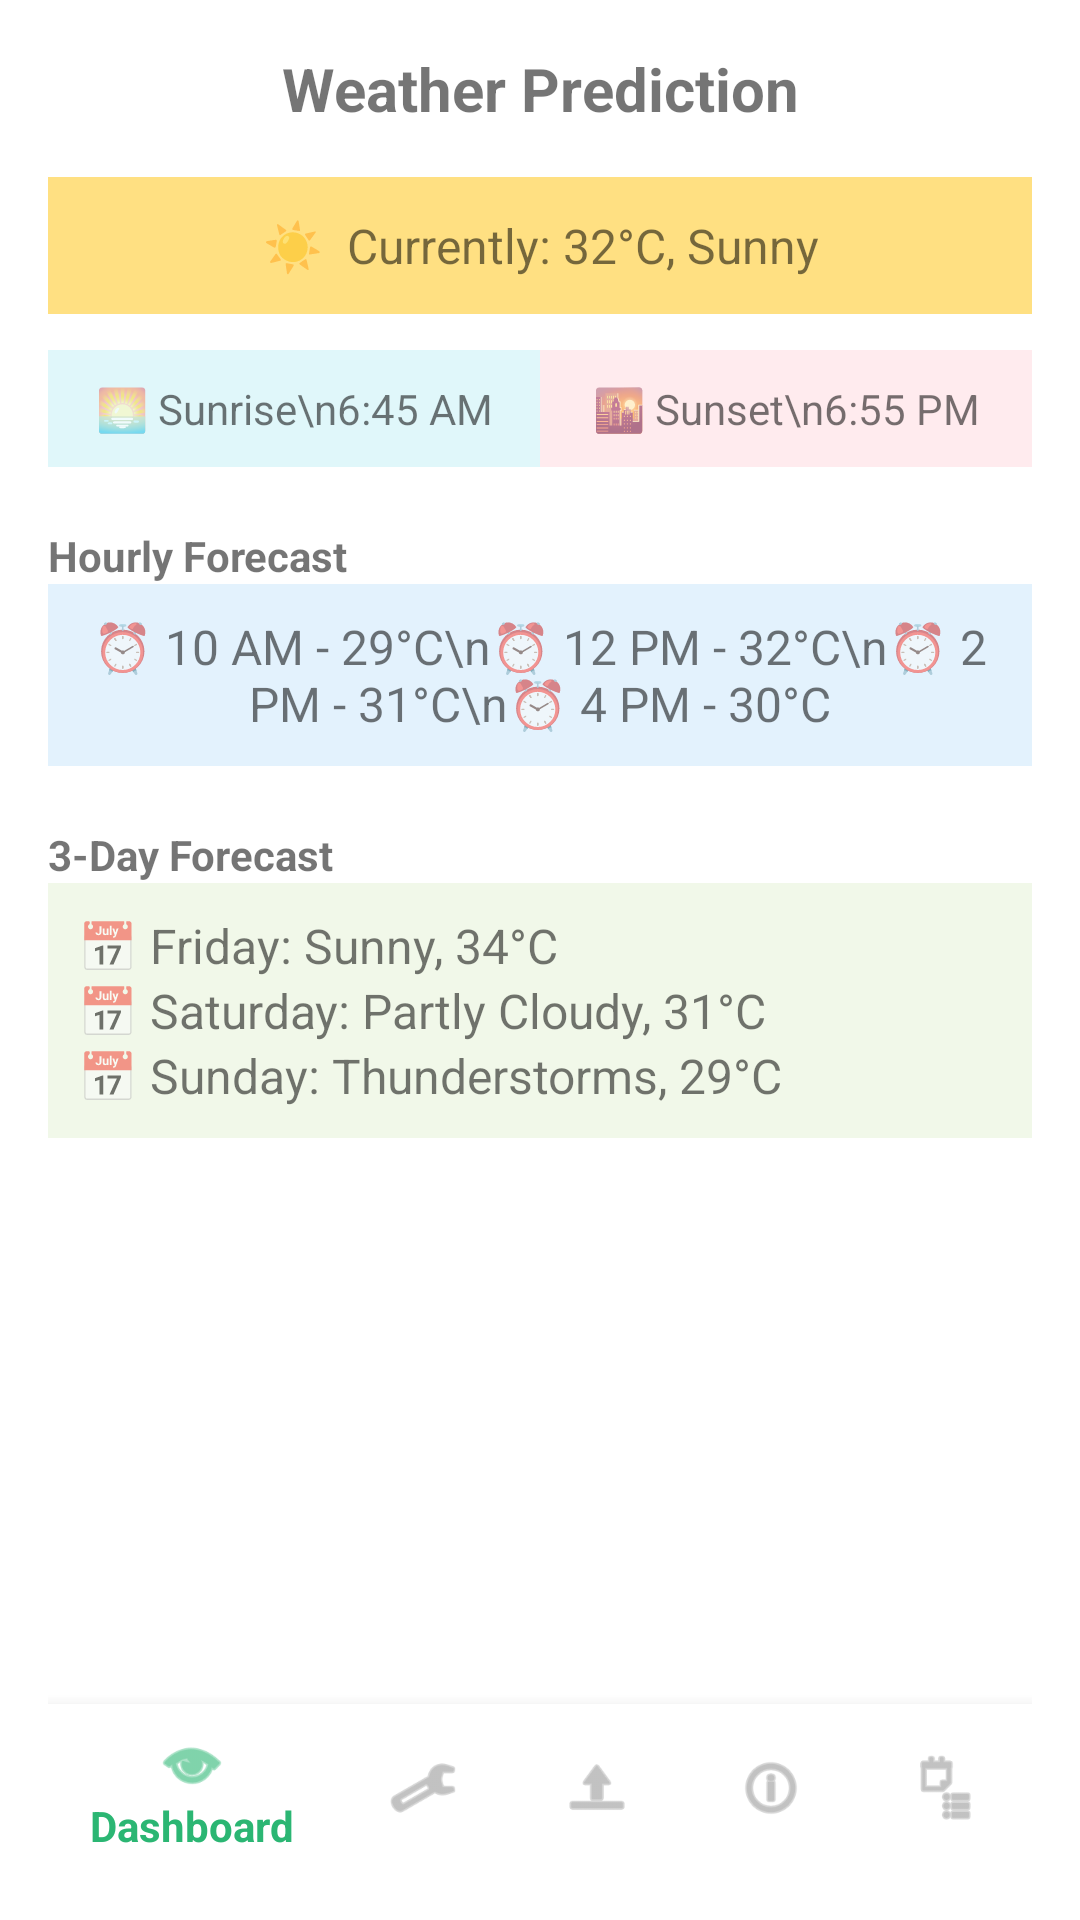

Layout XML and referenced resources for this Android screen:
<!-- AndroidManifest.xml: application theme Theme.SolarMonitorApp -->
<!-- res/layout/activity_weather_prediction.xml -->
<?xml version="1.0" encoding="utf-8"?>

<androidx.constraintlayout.widget.ConstraintLayout
    xmlns:android="http://schemas.android.com/apk/res/android"
    xmlns:app="http://schemas.android.com/apk/res-auto"
    android:layout_width="match_parent"
    android:layout_height="match_parent"
    android:background="#FFFFFF"
    android:padding="16dp">

    
    <ScrollView
        android:layout_width="0dp"
        android:layout_height="0dp"
        android:fillViewport="true"
        app:layout_constraintTop_toTopOf="parent"
        app:layout_constraintBottom_toTopOf="@+id/bottom_navigation"
        app:layout_constraintStart_toStartOf="parent"
        app:layout_constraintEnd_toEndOf="parent">

        <LinearLayout
            android:layout_width="match_parent"
            android:layout_height="wrap_content"
            android:orientation="vertical">

            
            <TextView
                android:layout_width="match_parent"
                android:layout_height="wrap_content"
                android:text="Weather Prediction"
                android:textSize="20sp"
                android:textStyle="bold"
                android:gravity="center"
                android:layout_marginBottom="16dp" />

            
            <TextView
                android:layout_width="match_parent"
                android:layout_height="wrap_content"
                android:text="☀️  Currently: 32°C, Sunny"
                android:background="#FFE082"
                android:padding="12dp"
                android:textSize="16sp"
                android:textAlignment="center" />

            
            <LinearLayout
                android:layout_width="match_parent"
                android:layout_height="wrap_content"
                android:orientation="horizontal"
                android:layout_marginTop="12dp"
                android:weightSum="2">

                <TextView
                    android:layout_width="0dp"
                    android:layout_height="wrap_content"
                    android:layout_weight="1"
                    android:text="🌅 Sunrise\n6:45 AM"
                    android:gravity="center"
                    android:padding="10dp"
                    android:background="#E0F7FA" />

                <TextView
                    android:layout_width="0dp"
                    android:layout_height="wrap_content"
                    android:layout_weight="1"
                    android:text="🌇 Sunset\n6:55 PM"
                    android:gravity="center"
                    android:padding="10dp"
                    android:background="#FFEBEE" />
            </LinearLayout>

            
            <TextView
                android:layout_width="match_parent"
                android:layout_height="wrap_content"
                android:text="Hourly Forecast"
                android:textStyle="bold"
                android:layout_marginTop="20dp" />

            <TextView
                android:layout_width="match_parent"
                android:layout_height="wrap_content"
                android:background="#E3F2FD"
                android:padding="10dp"
                android:text="⏰ 10 AM - 29°C\n⏰ 12 PM - 32°C\n⏰ 2 PM - 31°C\n⏰ 4 PM - 30°C"
                android:textSize="16sp"
                android:textAlignment="center" />

            
            <TextView
                android:layout_width="match_parent"
                android:layout_height="wrap_content"
                android:text="3-Day Forecast"
                android:textStyle="bold"
                android:layout_marginTop="20dp" />

            <LinearLayout
                android:layout_width="match_parent"
                android:layout_height="wrap_content"
                android:orientation="vertical"
                android:background="#F1F8E9"
                android:padding="10dp">

                <TextView
                    android:layout_width="match_parent"
                    android:layout_height="wrap_content"
                    android:text="📅 Friday: Sunny, 34°C"
                    android:textSize="16sp" />

                <TextView
                    android:layout_width="match_parent"
                    android:layout_height="wrap_content"
                    android:text="📅 Saturday: Partly Cloudy, 31°C"
                    android:textSize="16sp" />

                <TextView
                    android:layout_width="match_parent"
                    android:layout_height="wrap_content"
                    android:text="📅 Sunday: Thunderstorms, 29°C"
                    android:textSize="16sp" />
            </LinearLayout>

        </LinearLayout>
    </ScrollView>

    
    <com.google.android.material.bottomnavigation.BottomNavigationView
        android:id="@+id/bottom_navigation"
        android:layout_width="0dp"
        android:layout_height="wrap_content"
        android:layout_gravity="bottom"
        android:background="#FFFFFF"
        app:itemIconTint="@color/bottom_nav_color_selector"
        app:itemTextColor="@color/bottom_nav_color_selector"
        app:layout_constraintBottom_toBottomOf="parent"
        app:layout_constraintStart_toStartOf="parent"
        app:layout_constraintEnd_toEndOf="parent"
        app:menu="@menu/bottom_nav_menu" />
</androidx.constraintlayout.widget.ConstraintLayout>
<!-- resources referenced by this layout -->
<resources>
  <style name="Theme.SolarMonitorApp" parent="Theme.AppCompat.Light.NoActionBar">
          <item name="colorPrimary">#b1dd9e</item>
          <item name="colorPrimaryDark">#315e26</item>
          <item name="colorAccent">#b1dd9e</item>
          <item name="android:windowBackground">@color/colorPrimary</item>
      </style>
  <color name="colorPrimary">#b1dd9e</color>
</resources>
